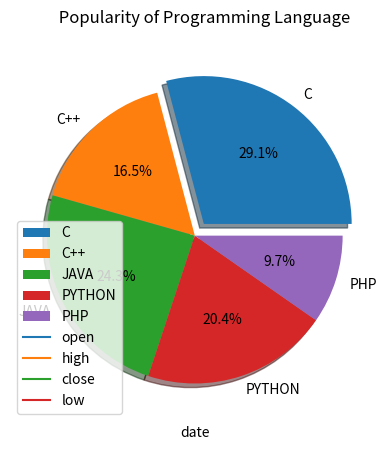

The matplotlib source for this figure:
import matplotlib.pyplot as plt
import numpy as np
import math as m

#exercice 01
print("#EXERCICE 01 :\n")
def pie_chart():
  my_values = np.array([29.1,16.5,24.3,20.4,9.7])
  my_label=["C","C++","JAVA","PYTHON","PHP"]
  my_explode=[0.1,0,0,0,0]

  plt.title("     Popularity of Programming Language\n")
  plt.pie(my_values , labels = my_label , explode = my_explode , autopct='%1.1f%%' , shadow =True)
  plt.show()
pie_chart()
print("-------------------------------------")
#exercice 02
def line_chart():
  x=["03 oct 2016","04","05","06","7"]
  y_open=[774.25,776.030029,779.309998,779,779.659973]
  y_high=[776.065002,778.710022,782.070007,780.47998,779.659973]
  y_low=[769.5,772.890015,775.650024,775.539978,770.75]
  y_close=[772.559998,776.429993,776.469971,776.859985,775.080017]
  plt.plot(x,y_open,label="open")
  plt.plot(x,y_high,label="high")
  plt.plot(x,y_close,label="close")
  plt.plot(x,y_low,label="low")
  plt.xlabel("date")
  plt.legend()
  plt.show()
line_chart()
